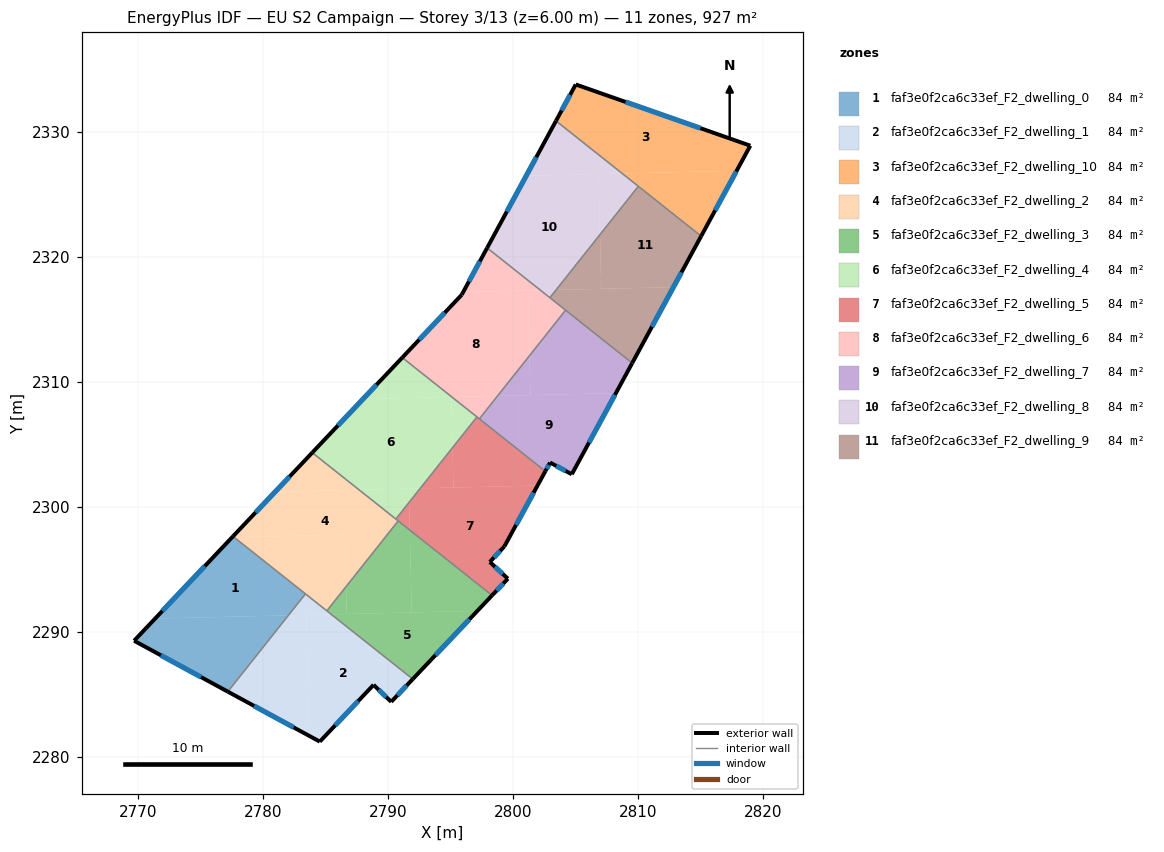
=== STOREY PLAN SPEC (per zone: floor XY polygon, exterior-wall plan segments, windows/doors) ===
zone 1: faf3e0f2ca6c33ef_F2_dwelling_0  (84.3 m²)
  floor: (2782.04, 2291.32) (2777.20, 2285.22) (2769.70, 2289.29) (2771.39, 2291.07)
  floor: (2783.40, 2293.04) (2782.04, 2291.32) (2771.39, 2291.07) (2769.70, 2289.29) (2777.61, 2297.64)
  exterior wall: (2769.70, 2289.29) – (2777.20, 2285.22)  [8.5 m]
    window: (2771.84, 2288.13) – (2775.05, 2286.38)  [4.7 m²]
  exterior wall: (2777.61, 2297.64) – (2769.70, 2289.29)  [11.5 m]
    window: (2775.35, 2295.25) – (2771.96, 2291.67)  [6.3 m²]
  interior walls: 2
zone 2: faf3e0f2ca6c33ef_F2_dwelling_1  (84.3 m²)
  floor: (2791.99, 2286.22) (2790.26, 2284.40) (2788.85, 2285.76) (2784.55, 2281.22) (2783.70, 2281.69) (2783.47, 2291.35) (2785.47, 2291.40)
  floor: (2783.47, 2291.35) (2783.70, 2281.69) (2777.20, 2285.22) (2782.04, 2291.32)
  floor: (2785.47, 2291.40) (2782.04, 2291.32) (2783.40, 2293.04)
  exterior wall: (2777.20, 2285.22) – (2784.55, 2281.22)  [8.4 m]
    window: (2779.30, 2284.08) – (2782.45, 2282.36)  [4.6 m²]
  exterior wall: (2790.26, 2284.40) – (2791.99, 2286.22)  [2.5 m]
    window: (2790.76, 2284.92) – (2791.49, 2285.70)  [1.4 m²]
  exterior wall: (2788.85, 2285.76) – (2790.26, 2284.40)  [2.0 m]
    window: (2789.25, 2285.37) – (2789.86, 2284.79)  [1.1 m²]
  exterior wall: (2784.55, 2281.22) – (2788.85, 2285.76)  [6.2 m]
    window: (2785.78, 2282.52) – (2787.62, 2284.46)  [3.4 m²]
  interior walls: 3
zone 3: faf3e0f2ca6c33ef_F2_dwelling_10  (84.3 m²)
  floor: (2818.98, 2328.88) (2817.89, 2326.88) (2808.73, 2326.66) (2803.44, 2330.87) (2805.02, 2333.78)
  floor: (2817.89, 2326.88) (2815.05, 2321.65) (2808.73, 2326.66)
  exterior wall: (2818.98, 2328.88) – (2805.02, 2333.78)  [14.8 m]
    window: (2814.99, 2330.28) – (2809.01, 2332.38)  [8.2 m²]
  exterior wall: (2815.05, 2321.65) – (2818.98, 2328.88)  [8.2 m]
    window: (2816.17, 2323.72) – (2817.86, 2326.82)  [4.5 m²]
  exterior wall: (2805.02, 2333.78) – (2803.44, 2330.87)  [3.3 m]
    window: (2804.57, 2332.95) – (2803.89, 2331.70)  [1.8 m²]
  interior walls: 2
zone 4: faf3e0f2ca6c33ef_F2_dwelling_2  (84.3 m²)
  floor: (2786.56, 2297.78) (2786.65, 2293.62) (2785.11, 2291.68) (2777.70, 2297.57)
  floor: (2790.82, 2298.87) (2786.65, 2293.62) (2786.56, 2297.78) (2777.70, 2297.57) (2777.61, 2297.64) (2780.98, 2301.20) (2787.69, 2301.36)
  floor: (2787.69, 2301.36) (2780.98, 2301.20) (2783.95, 2304.33)
  exterior wall: (2783.95, 2304.33) – (2777.61, 2297.64)  [9.2 m]
    window: (2782.14, 2302.42) – (2779.42, 2299.55)  [5.1 m²]
  interior walls: 5
zone 5: faf3e0f2ca6c33ef_F2_dwelling_3  (84.3 m²)
  floor: (2791.75, 2298.14) (2791.90, 2291.55) (2786.71, 2291.43) (2786.65, 2293.62) (2790.82, 2298.87)
  floor: (2797.15, 2291.68) (2791.99, 2286.22) (2785.47, 2291.40)
  floor: (2798.33, 2292.92) (2797.15, 2291.68) (2791.90, 2291.55) (2791.75, 2298.14)
  floor: (2786.65, 2293.62) (2786.71, 2291.43) (2785.47, 2291.40) (2785.11, 2291.68)
  exterior wall: (2791.99, 2286.22) – (2798.33, 2292.92)  [9.2 m]
    window: (2793.80, 2288.14) – (2796.52, 2291.00)  [5.1 m²]
  interior walls: 3
zone 6: faf3e0f2ca6c33ef_F2_dwelling_4  (84.3 m²)
  floor: (2795.07, 2308.79) (2795.17, 2304.73) (2792.59, 2301.48) (2787.69, 2301.36) (2783.95, 2304.33) (2788.01, 2308.62)
  floor: (2795.11, 2308.79) (2795.07, 2308.79) (2788.01, 2308.62) (2791.15, 2311.93)
  floor: (2792.59, 2301.48) (2790.64, 2299.02) (2787.69, 2301.36)
  floor: (2797.12, 2307.19) (2795.17, 2304.73) (2795.07, 2308.79) (2795.11, 2308.79)
  exterior wall: (2791.15, 2311.93) – (2783.95, 2304.33)  [10.5 m]
    window: (2789.09, 2309.76) – (2786.00, 2306.50)  [5.8 m²]
  interior walls: 3
zone 7: faf3e0f2ca6c33ef_F2_dwelling_5  (84.3 m²)
  floor: (2801.96, 2301.70) (2799.31, 2296.83) (2798.15, 2295.59) (2799.59, 2294.25) (2798.33, 2292.92) (2791.75, 2298.14) (2791.69, 2300.36) (2792.59, 2301.48)
  floor: (2802.59, 2302.85) (2801.96, 2301.70) (2795.24, 2301.54) (2795.17, 2304.73) (2797.12, 2307.19)
  floor: (2791.69, 2300.36) (2791.75, 2298.14) (2790.64, 2299.02)
  floor: (2795.17, 2304.73) (2795.24, 2301.54) (2792.59, 2301.48)
  exterior wall: (2799.31, 2296.83) – (2802.59, 2302.85)  [6.9 m]
    window: (2800.25, 2298.55) – (2801.65, 2301.13)  [3.8 m²]
  exterior wall: (2798.15, 2295.59) – (2799.31, 2296.83)  [1.7 m]
    window: (2798.48, 2295.94) – (2798.98, 2296.47)  [0.9 m²]
  exterior wall: (2799.59, 2294.25) – (2798.15, 2295.59)  [2.0 m]
    window: (2799.18, 2294.63) – (2798.56, 2295.21)  [1.1 m²]
  exterior wall: (2798.33, 2292.92) – (2799.59, 2294.25)  [1.8 m]
    window: (2798.69, 2293.30) – (2799.23, 2293.87)  [1.0 m²]
  interior walls: 5
zone 8: faf3e0f2ca6c33ef_F2_dwelling_6  (84.3 m²)
  floor: (2801.20, 2317.29) (2801.32, 2312.08) (2798.77, 2308.87) (2795.11, 2308.79) (2791.15, 2311.93) (2795.90, 2316.95) (2796.02, 2317.17)
  floor: (2802.20, 2317.32) (2796.02, 2317.17) (2797.93, 2320.71)
  floor: (2804.21, 2315.72) (2801.32, 2312.08) (2801.20, 2317.29) (2802.20, 2317.32)
  floor: (2798.77, 2308.87) (2797.31, 2307.04) (2795.11, 2308.79)
  exterior wall: (2797.93, 2320.71) – (2795.90, 2316.95)  [4.3 m]
    window: (2797.35, 2319.63) – (2796.48, 2318.03)  [2.4 m²]
  exterior wall: (2795.90, 2316.95) – (2791.15, 2311.93)  [6.9 m]
    window: (2794.54, 2315.52) – (2792.50, 2313.37)  [3.8 m²]
  interior walls: 5
zone 9: faf3e0f2ca6c33ef_F2_dwelling_7  (84.3 m²)
  floor: (2808.23, 2309.10) (2804.70, 2302.60) (2802.97, 2303.54) (2802.59, 2302.85) (2797.31, 2307.04) (2798.77, 2308.87)
  floor: (2801.32, 2312.08) (2801.39, 2308.94) (2798.77, 2308.87)
  floor: (2809.54, 2311.50) (2808.23, 2309.10) (2801.39, 2308.94) (2801.32, 2312.08) (2804.21, 2315.72)
  exterior wall: (2804.70, 2302.60) – (2809.54, 2311.50)  [10.1 m]
    window: (2806.08, 2305.14) – (2808.16, 2308.96)  [5.6 m²]
  exterior wall: (2802.97, 2303.54) – (2804.70, 2302.60)  [2.0 m]
    window: (2803.46, 2303.27) – (2804.21, 2302.87)  [1.1 m²]
  exterior wall: (2802.59, 2302.85) – (2802.97, 2303.54)  [0.8 m]
    window: (2802.70, 2303.05) – (2802.86, 2303.34)  [0.4 m²]
  interior walls: 3
zone 10: faf3e0f2ca6c33ef_F2_dwelling_8  (84.3 m²)
  floor: (2806.84, 2326.62) (2806.96, 2321.77) (2803.45, 2317.35) (2802.20, 2317.32) (2797.93, 2320.71) (2801.06, 2326.48)
  floor: (2808.73, 2326.66) (2801.06, 2326.48) (2803.44, 2330.87)
  floor: (2803.45, 2317.35) (2802.95, 2316.72) (2802.20, 2317.32)
  floor: (2810.03, 2325.63) (2806.96, 2321.77) (2806.84, 2326.62) (2808.73, 2326.66)
  exterior wall: (2803.44, 2330.87) – (2797.93, 2320.71)  [11.6 m]
    window: (2801.87, 2327.96) – (2799.51, 2323.61)  [6.4 m²]
  interior walls: 3
zone 11: faf3e0f2ca6c33ef_F2_dwelling_9  (84.3 m²)
  floor: (2815.05, 2321.65) (2812.83, 2317.57) (2807.06, 2317.43) (2806.96, 2321.77) (2810.03, 2325.63)
  floor: (2812.83, 2317.57) (2809.54, 2311.50) (2802.95, 2316.72) (2803.45, 2317.35)
  floor: (2806.96, 2321.77) (2807.06, 2317.43) (2803.45, 2317.35)
  exterior wall: (2809.54, 2311.50) – (2815.05, 2321.65)  [11.6 m]
    window: (2811.11, 2314.40) – (2813.47, 2318.75)  [6.4 m²]
  interior walls: 4

=== DERIVED (storey summary) ===
Building: EU S2 Campaign
Storey: 3 of 13  (floor level z = 6.00 m)
Storey gross floor area: 927.3 m²
Zones on this storey: 11
  - faf3e0f2ca6c33ef_F2_dwelling_0: floor 84.3 m²; exterior wall 20.0 m (60.1 m²); 2 window(s) 11.0 m²; WWR 18.4%
  - faf3e0f2ca6c33ef_F2_dwelling_1: floor 84.3 m²; exterior wall 19.1 m (57.3 m²); 4 window(s) 10.5 m²; WWR 18.4%
  - faf3e0f2ca6c33ef_F2_dwelling_10: floor 84.3 m²; exterior wall 26.3 m (79.0 m²); 3 window(s) 14.5 m²; WWR 18.4%
  - faf3e0f2ca6c33ef_F2_dwelling_2: floor 84.3 m²; exterior wall 9.2 m (27.7 m²); 1 window(s) 5.1 m²; WWR 18.4%
  - faf3e0f2ca6c33ef_F2_dwelling_3: floor 84.3 m²; exterior wall 9.2 m (27.7 m²); 1 window(s) 5.1 m²; WWR 18.4%
  - faf3e0f2ca6c33ef_F2_dwelling_4: floor 84.3 m²; exterior wall 10.5 m (31.4 m²); 1 window(s) 5.8 m²; WWR 18.4%
  - faf3e0f2ca6c33ef_F2_dwelling_5: floor 84.3 m²; exterior wall 12.4 m (37.1 m²); 4 window(s) 6.8 m²; WWR 18.4%
  - faf3e0f2ca6c33ef_F2_dwelling_6: floor 84.3 m²; exterior wall 11.2 m (33.5 m²); 2 window(s) 6.2 m²; WWR 18.4%
  - faf3e0f2ca6c33ef_F2_dwelling_7: floor 84.3 m²; exterior wall 12.9 m (38.7 m²); 3 window(s) 7.1 m²; WWR 18.4%
  - faf3e0f2ca6c33ef_F2_dwelling_8: floor 84.3 m²; exterior wall 11.6 m (34.7 m²); 1 window(s) 6.4 m²; WWR 18.4%
  - faf3e0f2ca6c33ef_F2_dwelling_9: floor 84.3 m²; exterior wall 11.6 m (34.7 m²); 1 window(s) 6.4 m²; WWR 18.4%
Zone adjacency (shared interzone walls):
  - faf3e0f2ca6c33ef_F2_dwelling_0 ↔ faf3e0f2ca6c33ef_F2_dwelling_1
  - faf3e0f2ca6c33ef_F2_dwelling_0 ↔ faf3e0f2ca6c33ef_F2_dwelling_2
  - faf3e0f2ca6c33ef_F2_dwelling_1 ↔ faf3e0f2ca6c33ef_F2_dwelling_2
  - faf3e0f2ca6c33ef_F2_dwelling_1 ↔ faf3e0f2ca6c33ef_F2_dwelling_3
  - faf3e0f2ca6c33ef_F2_dwelling_10 ↔ faf3e0f2ca6c33ef_F2_dwelling_8
  - faf3e0f2ca6c33ef_F2_dwelling_10 ↔ faf3e0f2ca6c33ef_F2_dwelling_9
  - faf3e0f2ca6c33ef_F2_dwelling_2 ↔ faf3e0f2ca6c33ef_F2_dwelling_3
  - faf3e0f2ca6c33ef_F2_dwelling_2 ↔ faf3e0f2ca6c33ef_F2_dwelling_4
  - faf3e0f2ca6c33ef_F2_dwelling_2 ↔ faf3e0f2ca6c33ef_F2_dwelling_5
  - faf3e0f2ca6c33ef_F2_dwelling_3 ↔ faf3e0f2ca6c33ef_F2_dwelling_5
  - faf3e0f2ca6c33ef_F2_dwelling_4 ↔ faf3e0f2ca6c33ef_F2_dwelling_5
  - faf3e0f2ca6c33ef_F2_dwelling_4 ↔ faf3e0f2ca6c33ef_F2_dwelling_6
  - faf3e0f2ca6c33ef_F2_dwelling_5 ↔ faf3e0f2ca6c33ef_F2_dwelling_6
  - faf3e0f2ca6c33ef_F2_dwelling_5 ↔ faf3e0f2ca6c33ef_F2_dwelling_7
  - faf3e0f2ca6c33ef_F2_dwelling_6 ↔ faf3e0f2ca6c33ef_F2_dwelling_7
  - faf3e0f2ca6c33ef_F2_dwelling_6 ↔ faf3e0f2ca6c33ef_F2_dwelling_8
  - faf3e0f2ca6c33ef_F2_dwelling_6 ↔ faf3e0f2ca6c33ef_F2_dwelling_9
  - faf3e0f2ca6c33ef_F2_dwelling_7 ↔ faf3e0f2ca6c33ef_F2_dwelling_9
  - faf3e0f2ca6c33ef_F2_dwelling_8 ↔ faf3e0f2ca6c33ef_F2_dwelling_9